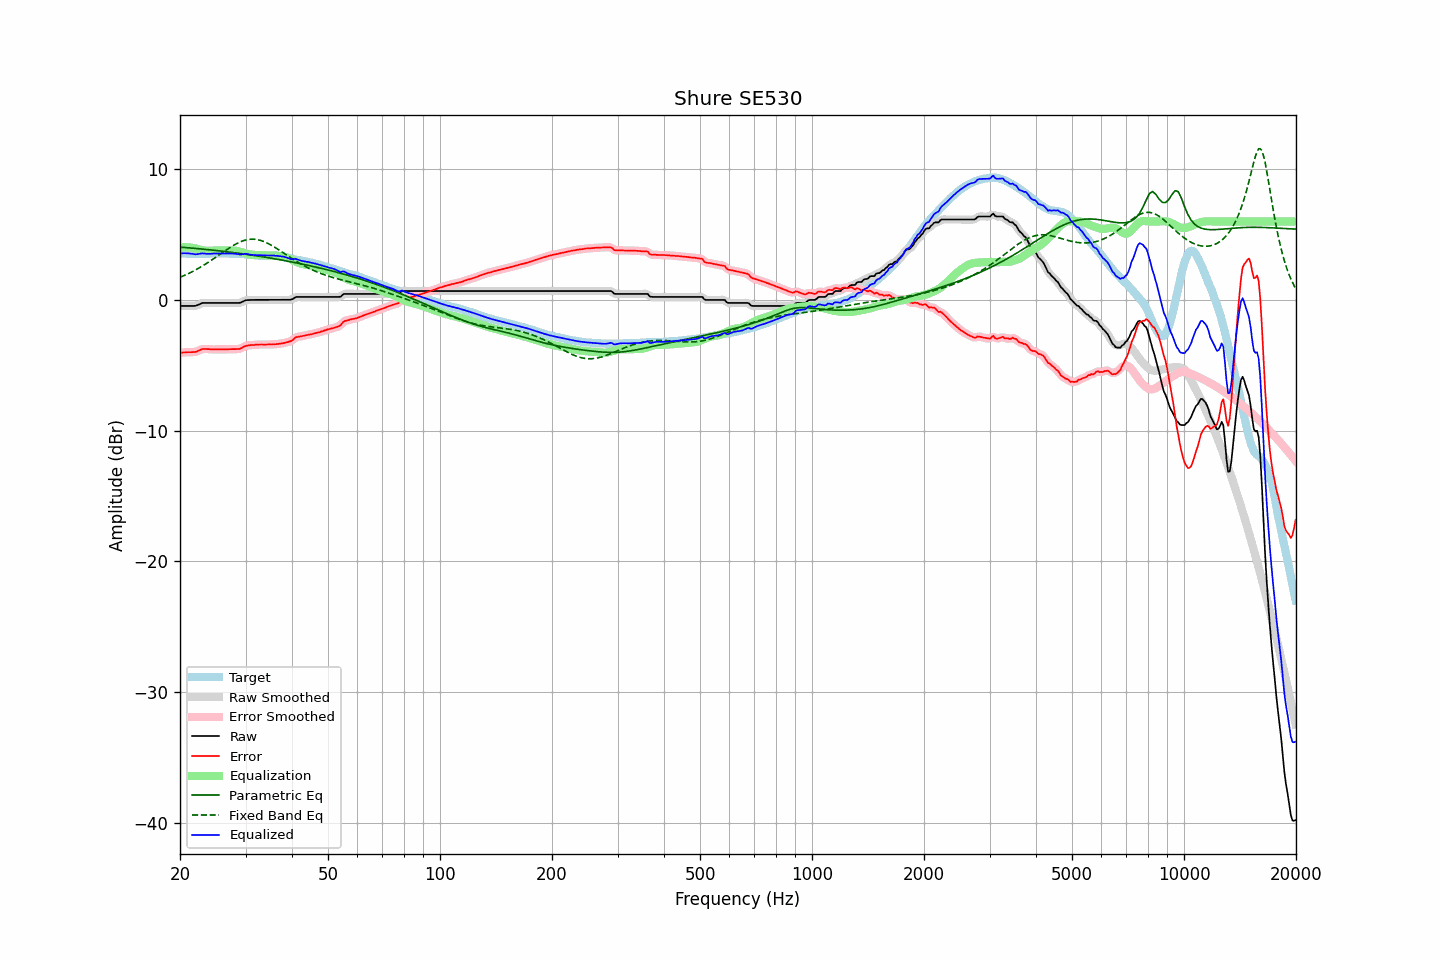

Values plotted in this chart, from the file beside it:
frequency, raw, error, smoothed, error_smoothed, equalization, parametric_eq, fixed_band_eq, equalized_raw, equalized_smoothed, target
20.00, -0.46, -4.04, -0.46, -4.04, 4.01, 4.04, 1.73, 3.55, 3.55, 3.58
20.20, -0.46, -4.03, -0.46, -4.03, 4.02, 4.03, 1.78, 3.56, 3.56, 3.57
20.40, -0.46, -4.02, -0.46, -4.02, 4.03, 4.02, 1.83, 3.57, 3.57, 3.56
20.61, -0.46, -4.02, -0.46, -4.01, 4.03, 4.01, 1.89, 3.57, 3.57, 3.56
20.81, -0.46, -4.00, -0.46, -4.00, 4.03, 4.00, 1.94, 3.57, 3.57, 3.54
21.02, -0.46, -4.00, -0.46, -4.00, 4.02, 3.99, 2.00, 3.56, 3.56, 3.54
21.23, -0.46, -4.00, -0.46, -3.99, 4.01, 3.98, 2.06, 3.55, 3.55, 3.54
21.44, -0.46, -4.00, -0.46, -4.00, 4.00, 3.97, 2.12, 3.54, 3.53, 3.54
21.66, -0.46, -3.99, -0.46, -3.99, 3.98, 3.96, 2.18, 3.52, 3.52, 3.53
21.87, -0.46, -3.99, -0.46, -3.98, 3.96, 3.95, 2.25, 3.50, 3.50, 3.53
22.09, -0.44, -3.96, -0.43, -3.96, 3.93, 3.93, 2.31, 3.49, 3.49, 3.52
22.31, -0.39, -3.91, -0.39, -3.91, 3.89, 3.92, 2.38, 3.50, 3.50, 3.52
22.54, -0.34, -3.85, -0.33, -3.85, 3.86, 3.91, 2.45, 3.52, 3.52, 3.51
22.76, -0.28, -3.80, -0.28, -3.80, 3.83, 3.90, 2.53, 3.55, 3.54, 3.52
22.99, -0.23, -3.75, -0.24, -3.76, 3.80, 3.89, 2.60, 3.57, 3.55, 3.52
23.22, -0.23, -3.75, -0.23, -3.75, 3.77, 3.87, 2.67, 3.54, 3.55, 3.52
23.45, -0.23, -3.75, -0.23, -3.75, 3.76, 3.86, 2.75, 3.53, 3.54, 3.52
23.69, -0.23, -3.76, -0.23, -3.76, 3.76, 3.85, 2.83, 3.53, 3.53, 3.53
23.92, -0.23, -3.76, -0.23, -3.77, 3.76, 3.84, 2.91, 3.53, 3.53, 3.53
24.16, -0.23, -3.78, -0.23, -3.78, 3.76, 3.82, 2.99, 3.53, 3.53, 3.55
24.40, -0.23, -3.79, -0.23, -3.78, 3.77, 3.81, 3.07, 3.54, 3.54, 3.56
24.65, -0.23, -3.79, -0.23, -3.79, 3.78, 3.80, 3.16, 3.55, 3.55, 3.56
24.89, -0.23, -3.79, -0.23, -3.78, 3.78, 3.78, 3.24, 3.55, 3.55, 3.56
25.14, -0.23, -3.77, -0.23, -3.78, 3.78, 3.77, 3.33, 3.55, 3.55, 3.54
25.39, -0.23, -3.77, -0.23, -3.78, 3.78, 3.76, 3.41, 3.55, 3.55, 3.54
25.65, -0.23, -3.78, -0.23, -3.78, 3.78, 3.74, 3.50, 3.55, 3.55, 3.55
25.91, -0.23, -3.78, -0.23, -3.78, 3.78, 3.73, 3.59, 3.55, 3.55, 3.55
26.16, -0.23, -3.78, -0.23, -3.78, 3.78, 3.71, 3.67, 3.55, 3.55, 3.55
26.43, -0.23, -3.78, -0.23, -3.78, 3.78, 3.70, 3.76, 3.55, 3.55, 3.55
26.69, -0.23, -3.78, -0.23, -3.78, 3.78, 3.69, 3.84, 3.55, 3.55, 3.55
26.96, -0.23, -3.78, -0.23, -3.77, 3.77, 3.67, 3.92, 3.54, 3.54, 3.55
27.23, -0.23, -3.77, -0.23, -3.77, 3.78, 3.66, 4.00, 3.55, 3.55, 3.54
27.50, -0.23, -3.76, -0.23, -3.76, 3.78, 3.64, 4.08, 3.55, 3.55, 3.53
27.77, -0.23, -3.76, -0.23, -3.76, 3.77, 3.62, 4.15, 3.54, 3.54, 3.53
28.05, -0.23, -3.76, -0.23, -3.76, 3.77, 3.61, 4.23, 3.54, 3.54, 3.53
28.33, -0.23, -3.76, -0.23, -3.76, 3.75, 3.59, 4.29, 3.52, 3.52, 3.53
28.62, -0.23, -3.75, -0.23, -3.76, 3.73, 3.58, 4.36, 3.50, 3.50, 3.52
28.90, -0.23, -3.75, -0.22, -3.73, 3.70, 3.56, 4.41, 3.47, 3.48, 3.52
29.19, -0.19, -3.70, -0.18, -3.69, 3.67, 3.54, 4.47, 3.48, 3.48, 3.51
29.48, -0.13, -3.63, -0.13, -3.63, 3.63, 3.53, 4.51, 3.50, 3.50, 3.50
29.78, -0.07, -3.56, -0.07, -3.57, 3.59, 3.51, 4.55, 3.52, 3.52, 3.49
30.08, -0.02, -3.52, -0.03, -3.52, 3.55, 3.49, 4.58, 3.53, 3.52, 3.50
30.38, -0.01, -3.49, -0.01, -3.49, 3.51, 3.47, 4.61, 3.50, 3.50, 3.48
30.68, -0.01, -3.48, -0.00, -3.47, 3.48, 3.46, 4.63, 3.47, 3.48, 3.47
30.99, -0.00, -3.45, -0.00, -3.46, 3.46, 3.44, 4.64, 3.46, 3.46, 3.45
31.30, 0.00, -3.45, -0.00, -3.45, 3.44, 3.42, 4.64, 3.44, 3.44, 3.45
31.61, 0.00, -3.45, 0.00, -3.44, 3.43, 3.40, 4.64, 3.43, 3.43, 3.45
31.93, 0.00, -3.43, 0.00, -3.43, 3.43, 3.38, 4.63, 3.43, 3.43, 3.43
32.24, 0.00, -3.42, -0.00, -3.42, 3.42, 3.37, 4.61, 3.42, 3.42, 3.42
32.57, 0.00, -3.41, -0.00, -3.41, 3.42, 3.35, 4.59, 3.42, 3.42, 3.41
32.89, 0.00, -3.41, -0.00, -3.41, 3.42, 3.33, 4.56, 3.42, 3.42, 3.41
33.22, 0.00, -3.41, -0.00, -3.41, 3.41, 3.31, 4.51, 3.41, 3.41, 3.41
33.55, 0.00, -3.41, -0.00, -3.41, 3.41, 3.29, 4.47, 3.41, 3.41, 3.41
33.89, 0.00, -3.42, -0.00, -3.41, 3.41, 3.27, 4.42, 3.41, 3.41, 3.42
34.23, 0.00, -3.41, 0.00, -3.41, 3.41, 3.25, 4.36, 3.41, 3.41, 3.41
34.57, 0.00, -3.40, 0.00, -3.41, 3.41, 3.23, 4.30, 3.41, 3.41, 3.40
34.92, 0.00, -3.40, 0.00, -3.40, 3.41, 3.21, 4.24, 3.41, 3.41, 3.40
35.27, 0.00, -3.41, 0.00, -3.40, 3.40, 3.19, 4.17, 3.40, 3.40, 3.41
35.62, 0.00, -3.38, 0.00, -3.39, 3.39, 3.17, 4.10, 3.39, 3.39, 3.38
35.97, 0.00, -3.39, 0.00, -3.39, 3.39, 3.14, 4.02, 3.39, 3.39, 3.39
... 635 more rows
